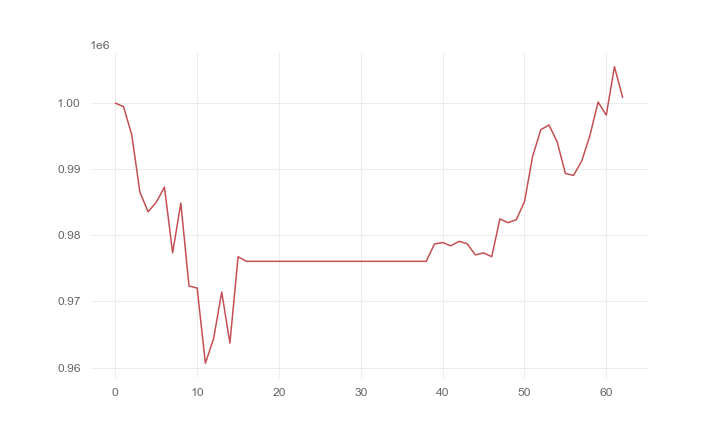

Values plotted in this chart, from the file beside it:
, 0
0, 1000000
1, 999471
2, 995215
3, 986541
4, 983557
5, 985005
6, 987293
7, 977348
8, 984870
9, 972337
10, 972021
11, 960658
12, 964338
13, 971418
14, 963702
15, 976768
16, 976068
17, 976068
18, 976068
19, 976068
20, 976068
21, 976068
22, 976068
23, 976068
24, 976068
25, 976068
26, 976068
27, 976068
28, 976068
29, 976068
30, 976068
31, 976068
32, 976068
33, 976068
34, 976068
35, 976068
36, 976068
37, 976068
38, 976068
39, 978690
40, 978911
41, 978412
42, 979093
43, 978730
44, 977039
45, 977347
46, 976772
47, 982478
48, 981914
49, 982370
50, 985068
51, 991958
52, 995981
53, 996693
54, 994147
55, 989365
56, 989065
57, 991243
58, 995100
59, 1000162
... 3 more rows
